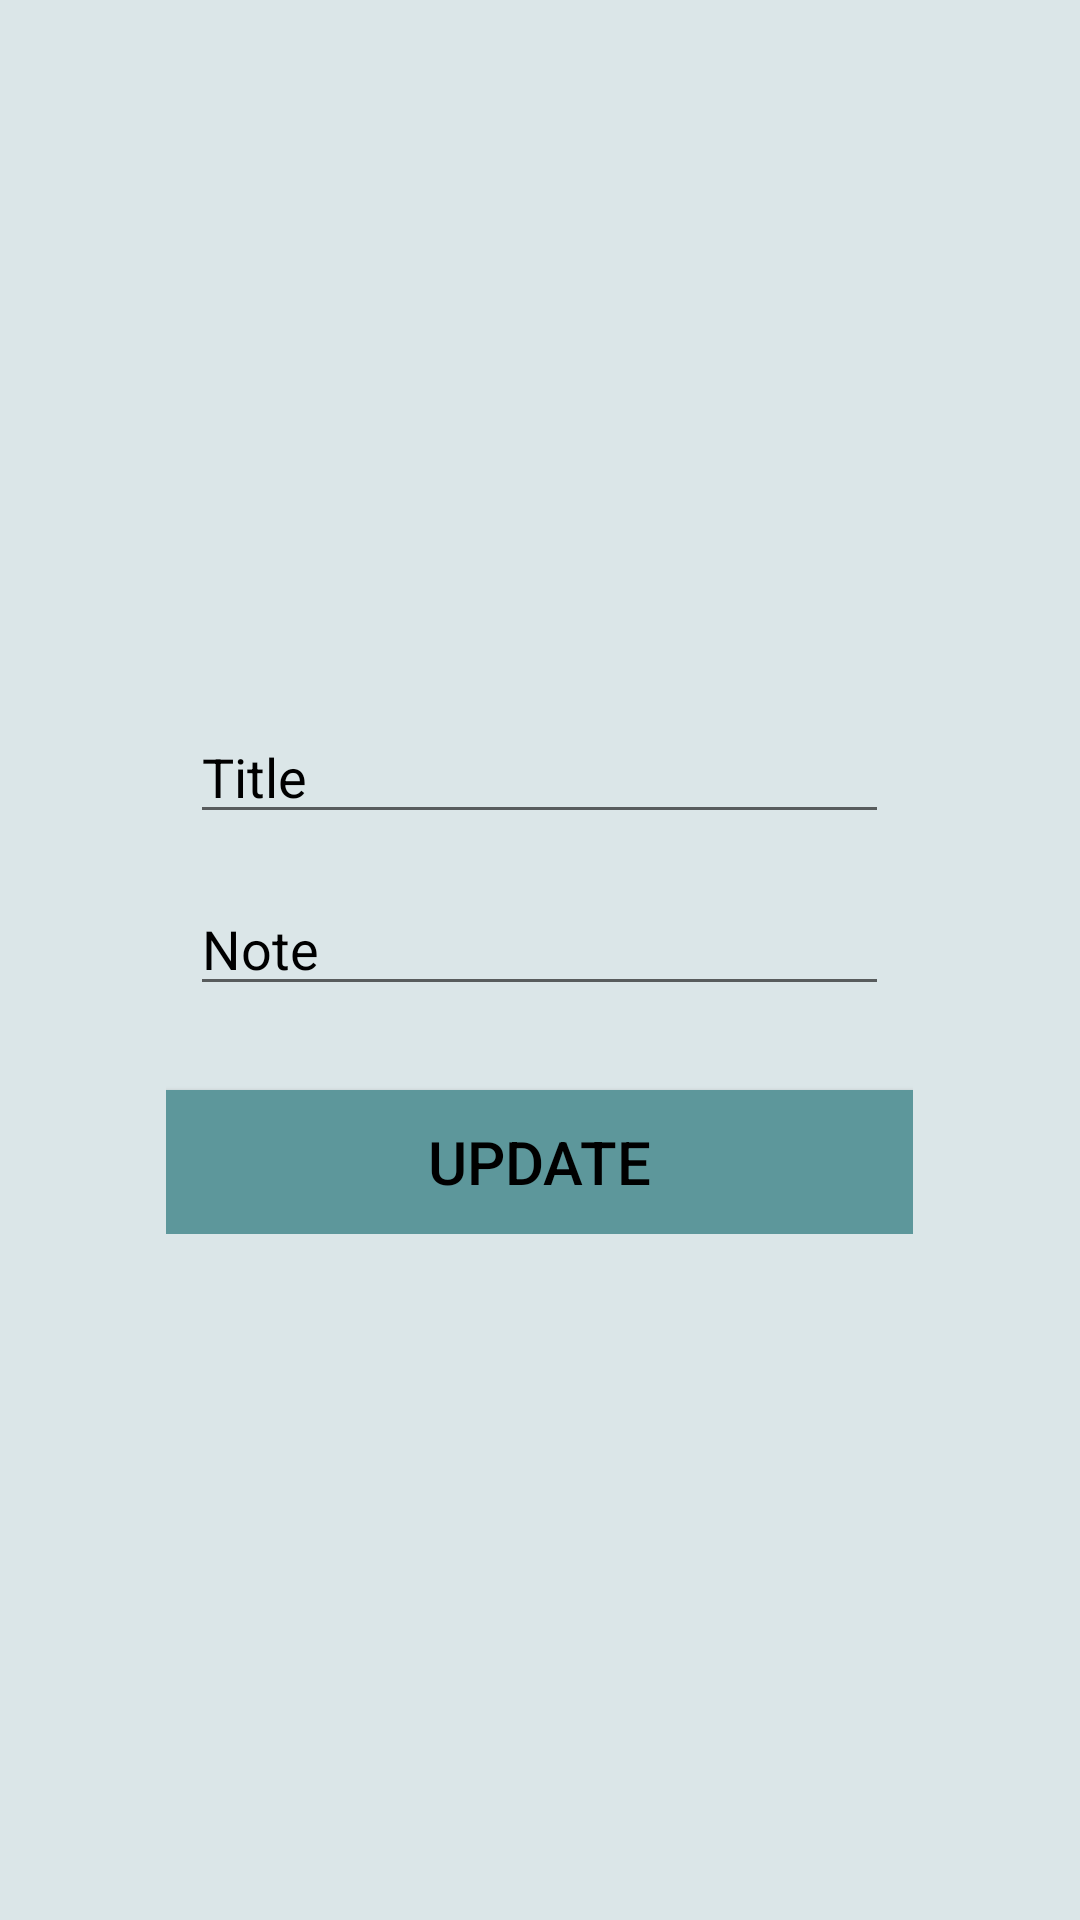

The Android layout XML behind this screen, and the referenced resources:
<!-- AndroidManifest.xml: application theme AppTheme -->
<!-- res/layout/activity_edit_note.xml -->
<?xml version="1.0" encoding="utf-8"?>
<RelativeLayout
        xmlns:android="http://schemas.android.com/apk/res/android"
        xmlns:tools="http://schemas.android.com/tools"
        android:layout_width="match_parent"
        android:layout_height="match_parent"
        tools:context=".note.EditNote"
        android:orientation="vertical"
        android:gravity="center"
        android:background="@color/colorPrimaryDark"
>
    <LinearLayout
            android:gravity="center_horizontal"
            android:layout_width="249dp"
            android:orientation="vertical"
            android:layout_height="wrap_content"
    >
        <EditText
                android:textColorHint="#000000"
                android:textColor="#000000"
                android:layout_margin="8dp"
                android:hint="Title"
                android:id="@+id/EditNoteTitle"
                android:layout_width="match_parent"
                android:layout_height="wrap_content"
        />
        <EditText

                android:textColorHint="#000000"
                android:textColor="#000000"
                android:layout_margin="8dp"
                android:hint="Note"
                android:id="@+id/EditNoteDetails"
                android:layout_width="match_parent"
                android:layout_height="wrap_content"
        />
        <Button

                android:textSize="20sp"
                android:textColorHint="#000000"
                android:textColor="#000000"
                android:background="@color/colorPrimary"
                android:layout_marginTop="20dp"
                android:text="Update"
                android:id="@+id/EditNoteButton"
                android:layout_width="match_parent"
                android:layout_height="wrap_content"
        />

    </LinearLayout>


</RelativeLayout>
<!-- resources referenced by this layout -->
<resources>
  <color name="colorPrimary">#5d979b</color>
  <color name="colorPrimaryDark">#dbe6e8</color>
  <style name="AppTheme" parent="Theme.AppCompat.Light.DarkActionBar">
          
          <item name="colorPrimary">@color/colorPrimary</item>
          <item name="colorPrimaryDark">@color/colorPrimaryDark</item>
          <item name="colorAccent">@color/colorAccent</item>
      </style>
  <color name="colorAccent">#D81B60</color>
</resources>
